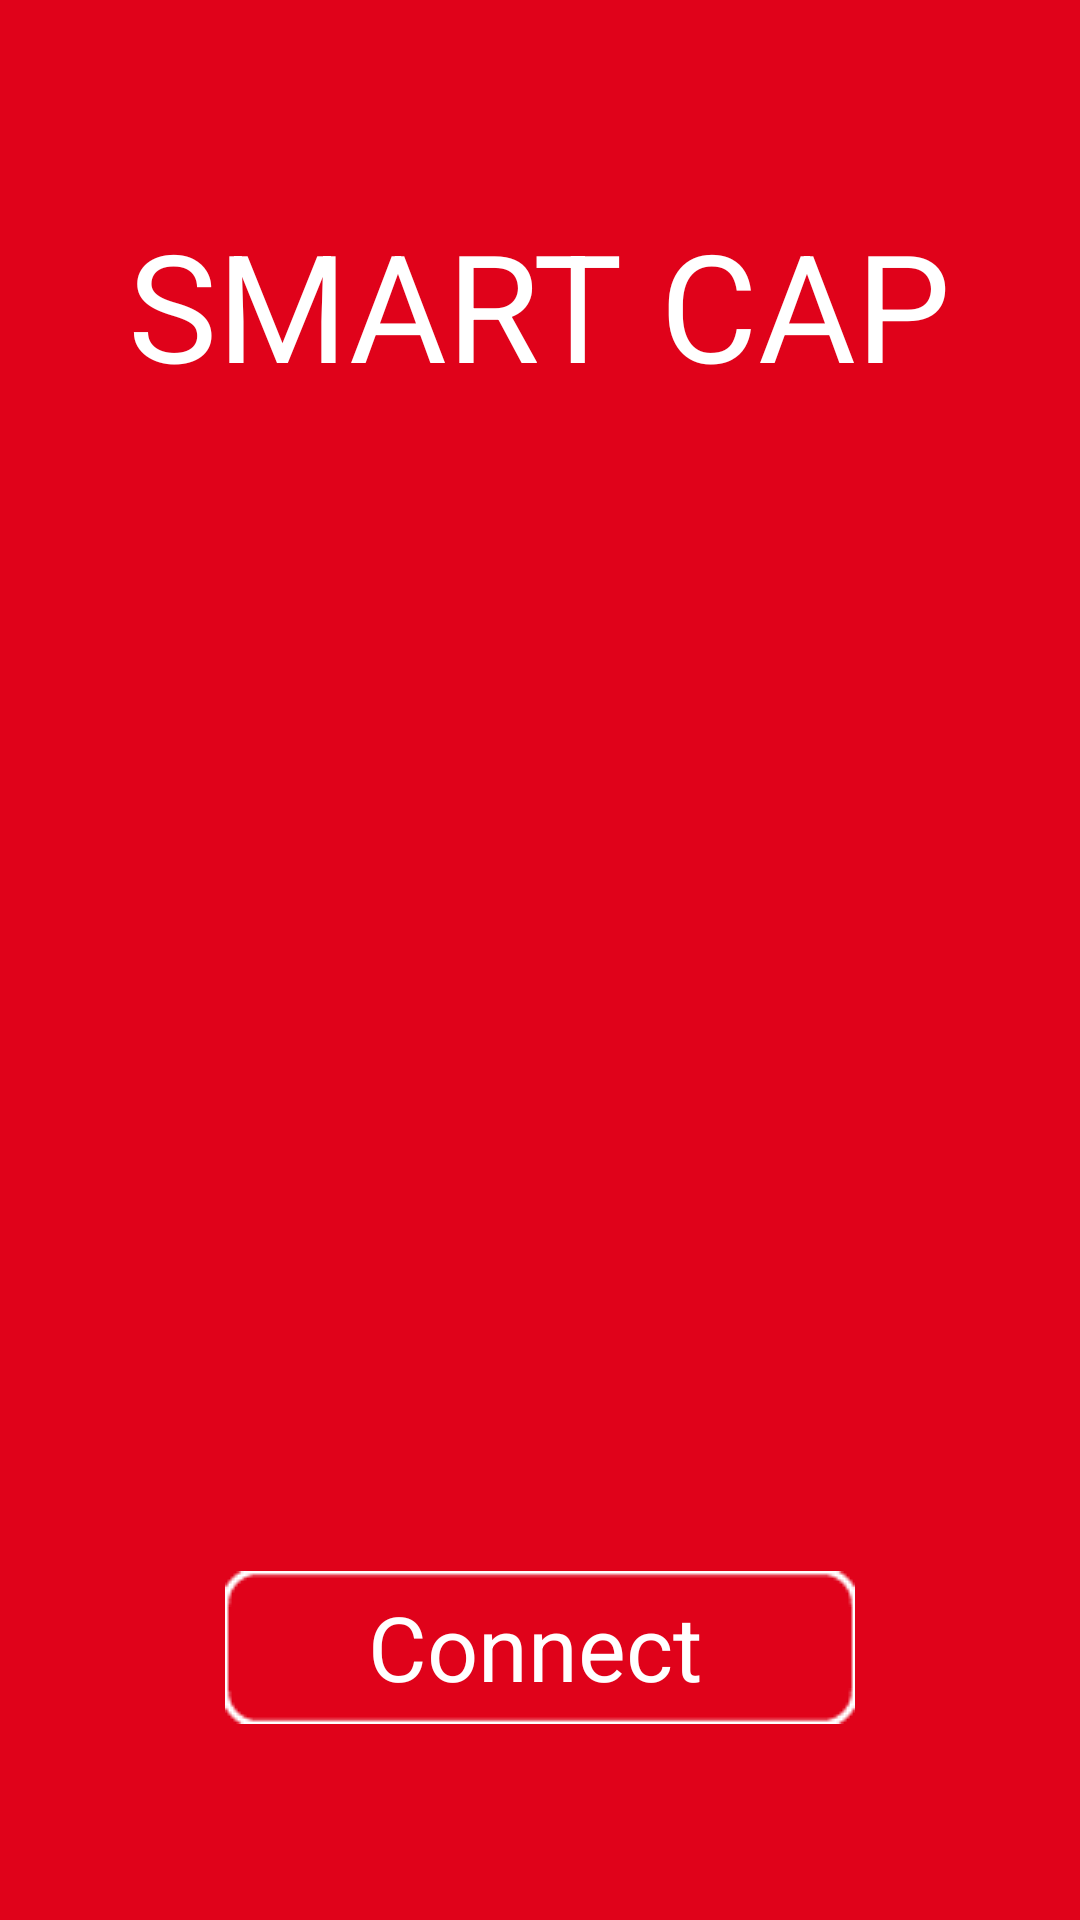

Reconstruct the res/layout file that produces this screen, plus the resources it refers to.
<!-- AndroidManifest.xml: activity theme android:Theme.NoTitleBar -->
<!-- res/layout/connect.xml -->
<?xml version="1.0" encoding="utf-8"?>
<RelativeLayout xmlns:android="http://schemas.android.com/apk/res/android"
    android:layout_width="match_parent"
    android:layout_height="match_parent"
    android:screenOrientation="landscape"
    android:id="@+id/connect"
    android:background="#e0021a">

    <TextView
        android:layout_width="wrap_content"
        android:layout_height="wrap_content"
        android:textAppearance="?android:attr/textAppearanceLarge"
        android:text="SMART CAP"
        android:textSize="50sp"
        android:id="@+id/smartCapText"
        android:layout_alignParentTop="true"
        android:layout_centerHorizontal="true"
        android:layout_marginTop="68dp" />

    <Button
        android:layout_width="wrap_content"
        android:layout_height="wrap_content"
        android:text="@string/connect"
        android:textSize="30sp"
        android:textColor="#ffffff"
        android:id="@+id/connectButton"
        android:background="@drawable/connect_button"
        android:layout_alignParentBottom="true"
        android:layout_centerHorizontal="true"
        android:layout_marginBottom="65dp" />

</RelativeLayout>
<!-- resources referenced by this layout -->
<resources>
  <string name="connect">Connect</string>
</resources>
